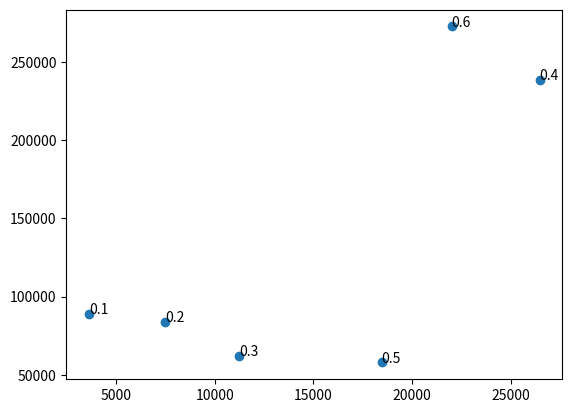

Generate this figure with matplotlib:
import numpy as np
import matplotlib.pyplot as plt
import matplotlib.patheffects as pe
import seaborn as sns

#sns.set()  # Nice plot aesthetic

from mpl_toolkits.axes_grid1.inset_locator import zoomed_inset_axes
from mpl_toolkits.axes_grid1.inset_locator import mark_inset

class ControlRoom:
    def __init__(
            self,
            N: int,
            running_total_cost: np.ndarray,
            y_target: np.ndarray,
            slope_array_mean: np.ndarray,
            clicks_array: np.ndarray,
            bstar_array: np.ndarray,
            ctr_array: np.ndarray,
            invcpc_array: np.ndarray,
            imps_array: np.ndarray,
            bid_array: np.ndarray,
            cost_array: np.ndarray,
            alpha_array: np.ndarray,
            beta_array: np.ndarray,
            bid_uncertainty_array: np.ndarray,
            mean_terms: np.ndarray,
            variance_terms: np.ndarray,
            cost_daily_pred: np.ndarray,
            y_ref_array: np.ndarray

    ) -> None:
        self.N = N
        self.running_total_cost = running_total_cost
        self.y_target = y_target
        self.slope_array_mean = slope_array_mean
        self.clicks_array = clicks_array
        self.bstar_array = bstar_array
        self.ctr_array = ctr_array
        self.invcpc_array = invcpc_array
        self.imps_array = imps_array
        self.bid_array = bid_array
        self.cost_array = cost_array
        self.alpha_array = alpha_array
        self.beta_array = beta_array
        self.bid_uncertainty_array = bid_uncertainty_array
        self.mean_terms = mean_terms
        self.variance_terms = variance_terms
        self.cost_daily_pred = cost_daily_pred
        self.y_ref_array = y_ref_array

    def show_control_room(self) -> None:
        """
        display show_control_room
        """

        labels = ['ad slot 1', 'ad slot 2']

        # show the control room
        fig, axs = plt.subplots(5, 2, sharex=True)
        self.cumsum_cost = np.cumsum(self.running_total_cost)  # accumulated sum of cost

        #axs[0, 0].plot(self.cumsum_cost)
        #axs[0, 0].plot(self.y_target[:len(self.cumsum_cost)])
        #axs[0, 0].set_title('Cost evolution')
        axs[0, 0].plot(self.slope_array_mean)
        axs[0, 0].set_title('Cost gradients')
        axs[0, 1].plot(self.clicks_array)
        axs[0, 1].set_title('Clicks')
        axs[1, 0].plot(self.bstar_array)
        axs[1, 0].set_title(r'$b^*$')
        axs[1, 1].plot(self.ctr_array)
        axs[1, 1].set_title('CTR')
        axs[2, 0].plot(self.invcpc_array)
        axs[2, 0].set_title(r'$CPC^{-1}$')
        axs[2, 1].plot(self.imps_array)
        axs[2, 1].set_title('Impressions')
        axs[3, 0].plot(self.bid_array)
        axs[3, 0].set_title('Bids')
        #axs[2, 2].plot(self.cost_array)
        #axs[2, 2].set_title('Cost')
        axs[3, 1].plot(self.alpha_array)
        axs[3, 1].set_title(r'$\alpha$')
        axs[4, 0].plot(self.beta_array)
        axs[4, 0].set_title(r'$\beta$')
        axs[4, 1].set_title('Bid uncertainties')
        axs[4, 1].plot(self.bid_uncertainty_array)

        axs[4, 0].set_xlabel('Time [days]')
        axs[4, 1].set_xlabel('Time [days]')

        fig.show()

        return None

    def mean_vs_variance_obj(self) -> None:
        """
        display evolution of mean and variance objectives
        """

        plt.subplot(2, 1, 1)
        plt.title('Mean objective')
        plt.plot(self.mean_terms)

        plt.subplot(2, 1, 2)
        plt.title('Variance objective')
        plt.plot(self.variance_terms)

        plt.show()

        return None

    def cost_trajectory(self) -> None:
        """
        Display cost trajectory together with target trajectory
        """
        plt.plot(self.cumsum_cost, label='Accumulated cost')
        plt.plot(self.y_target[:len(self.cumsum_cost)], label='Target cost')
        plt.title('Cost trajectories')
        plt.legend()
        plt.xlabel('Time [Days]')
        plt.show()

        return None

    def prediction_horizon(
            self,
            selected_day: int,
            I_upper: np.ndarray,
            y_target: np.ndarray,
    ) -> None:
        """
        Display cost trajectories with predicted cost
        """
        y_ref_daily_seleted = np.append(
            self.cumsum_cost[selected_day],
            self.y_ref_array[selected_day]
        )

        cost_daily_pred_selected_day = self.cost_daily_pred[selected_day] @ I_upper
        c_shape = cost_daily_pred_selected_day.shape

        cost_daily_pred_selected_day_shift = np.append(
            np.ones((c_shape[0], 1)) * self.cumsum_cost[selected_day],
            cost_daily_pred_selected_day + np.ones(c_shape) * self.cumsum_cost[selected_day],
            axis=1
        )

        days = list(range(selected_day, selected_day + self.N + 1))

        fig = plt.figure(figsize=(14, 10))
        ax = plt.axes()

        ax.plot(selected_day, self.cumsum_cost[selected_day], 'o')
        ax.plot(
            y_target[0:len(self.cumsum_cost)],
            'r', linewidth=3,
            label='Target cost'
        )
        ax.plot(
            self.cumsum_cost,
            'b',
            linewidth=3,
            label='Accumulated cost'
        )
        cost_daily_pred_selected_day_shift_T = np.transpose(cost_daily_pred_selected_day_shift)
        preds = ax.plot(
            days,
            cost_daily_pred_selected_day_shift_T,
            alpha=.25,
            color='green',
            linewidth=0.5,
            label="Cost prediction"
        )
        plt.setp(preds[1:], label="_")
        ax.plot(
            days,
            y_ref_daily_seleted,
            '--',
            c='b',
            linewidth=3,
            label=r'$y_{ref}$'
        )

        ax.set_xlabel('Time',  fontsize=30)
        ax.set_ylabel('Cost',  fontsize=30)
        ax.set_ylim([0, 7500])
        ax.xaxis.set_tick_params(labelsize=30)
        ax.yaxis.set_tick_params(labelsize=30)
        ax.legend(loc=4, prop={'size': 20})

        axins = zoomed_inset_axes(ax, 2.25, loc=2)  # zoom = .2
        axins.plot(selected_day, self.cumsum_cost[selected_day], 'o')
        axins.plot(y_target[0:len(self.cumsum_cost)], 'r', linewidth=3, label='Target cost')
        axins.plot(self.cumsum_cost, 'b', linewidth=3, label='Accumulated cost')
        axins.plot(
            days,
            y_ref_daily_seleted,
            '--',
            c='b',
            linewidth=3,
            label=r'$y_{ref}$'
        )
        axins.plot(
            days,
            np.transpose(cost_daily_pred_selected_day_shift),
            alpha=.25,
            color='green',
            linewidth=0.5
        )
        axins.set_xlim(selected_day-0.25, 15)
        axins.set_ylim(2000, 4000)
        plt.xticks(visible=False)
        plt.yticks(visible=False)
        mark_inset(ax, axins, loc1=3, loc2=1, fc="none", ec="0.5")
        plt.draw()

        plt.show()

        return None

    def linearization_plots(
            self,
            selected_day: int,
            slope_array: np.array,
            intercept_array: np.ndarray,
            costs: np.ndarray,
            bids: np.ndarray,
            n_days_cost: np.ndarray,
            u_tilde: np.ndarray,
            u_star: np.ndarray,
            alpha_new_array: np.ndarray,
            beta_new_array: np.ndarray,
            alpha_mean_array: np.ndarray,
            beta_mean_array: np.ndarray
    ) -> None:
        """
        dCost/du=a, if cost is given by Cost=a*u+b
        """

        # Define the data for selected day
        past_costs = costs[selected_day]
        past_bids = bids[selected_day]
        u_tildes = u_tilde[selected_day]
        u_stars = u_star[selected_day]
        slopes = slope_array[selected_day]
        intercepts = intercept_array[selected_day]
        alphas = alpha_new_array[selected_day]
        betas = beta_new_array[selected_day]
        alpha_mean = alpha_mean_array[selected_day]
        beta_mean = beta_mean_array[selected_day]

        # Use only the costs from one ad slots
        past_costs_one_adslot = past_costs[0, :]
        past_bids_one_adslot = past_bids[0, :]
        u_tilde_one_adslot = u_tildes[0]
        u_star_one_adslot = u_stars[0]
        slopes_one_adslot = slopes[:, 0]
        intercepts_one_adslot = intercepts[:, 0]
        alpha_one_adslot = alphas[0]
        beta_one_adslot = betas[0]
        alpha_mean_one_adslot = alpha_mean[0]
        beta_mean_one_adslot = beta_mean[0]

        # Plot a subset of sampled regression lines
        for _ in range(1000):
            alpha_p = np.random.choice(alpha_one_adslot)
            beta_p = np.random.choice(beta_one_adslot)
            plt.plot(
                u_tilde_one_adslot + u_star_one_adslot,
                alpha_p * u_tilde_one_adslot + beta_p,
                color='lightsteelblue',
                alpha=0.005
            )

        plt.scatter(
            u_tilde_one_adslot+u_star_one_adslot,
            past_costs_one_adslot,
            #s=np.linspace(100, 5, n_days_cost),
            edgecolors='k'
        )

        # Plot mean regression line
        plt.plot(
            u_tilde_one_adslot+u_star_one_adslot,
            alpha_mean_one_adslot * u_tilde_one_adslot + beta_mean_one_adslot
        )

        plt.xlabel('Bids')
        plt.ylabel('Cost')
        plt.show()

        # create associated trace plot
        self.plot_trace(alpha_one_adslot)
        #print(alpha_one_adslot.shape())

        return None

    def plot_trace(self, param, param_name='cost gradients'):
        """
        Plot the trace and posterior of a parameter.
        """

        # Summary statistics
        mean = np.mean(param)
        median = np.median(param)
        cred_min, cred_max = np.percentile(param, 2.5), np.percentile(param, 97.5)

        # Plotting
        plt.subplot(2, 1, 1)
        plt.plot(param)
        plt.xlabel('samples')
        plt.ylabel(param_name)
        plt.axhline(mean, color='r', lw=2, linestyle='--')
        plt.axhline(median, color='c', lw=2, linestyle='--')
        plt.axhline(cred_min, linestyle=':', color='k', alpha=0.2)
        plt.axhline(cred_max, linestyle=':', color='k', alpha=0.2)
        #plt.title('Trace and Posterior Distribution for {}'.format(param_name))

        plt.subplot(2, 1, 2)
        plt.hist(param, 30, density=True);
        sns.kdeplot(param, shade=True)
        plt.xlabel(param_name)
        plt.ylabel('density')
        plt.axvline(mean, color='r', lw=2, linestyle='--', label='mean')
        plt.axvline(median, color='c', lw=2, linestyle='--', label='median')
        plt.axvline(cred_min, linestyle=':', color='k', alpha=0.2, label='95% CI')
        plt.axvline(cred_max, linestyle=':', color='k', alpha=0.2)

        plt.gcf().tight_layout()
        plt.legend()
        plt.show()

        return None

mean_obj = [3619.64744255879,
7488.117187778079,
11251.132718620216,
26478.42921496186,
18462.8047206992,
22016.548385091213
            ]

var_obj = [89124.47292671933,
83765.70587338542,
62033.327655908586,
238457.924364393,
57899.251160905376,
272563.5084949905
]

alphas = [0.1, 0.2, 0.3, 0.4, 0.5, 0.6]

mean_obj = np.abs(mean_obj)

fig, ax = plt.subplots()
ax.scatter(mean_obj, var_obj)

for i, txt in enumerate(alphas):
    ax.annotate(txt, (mean_obj[i], var_obj[i]))
plt.show()